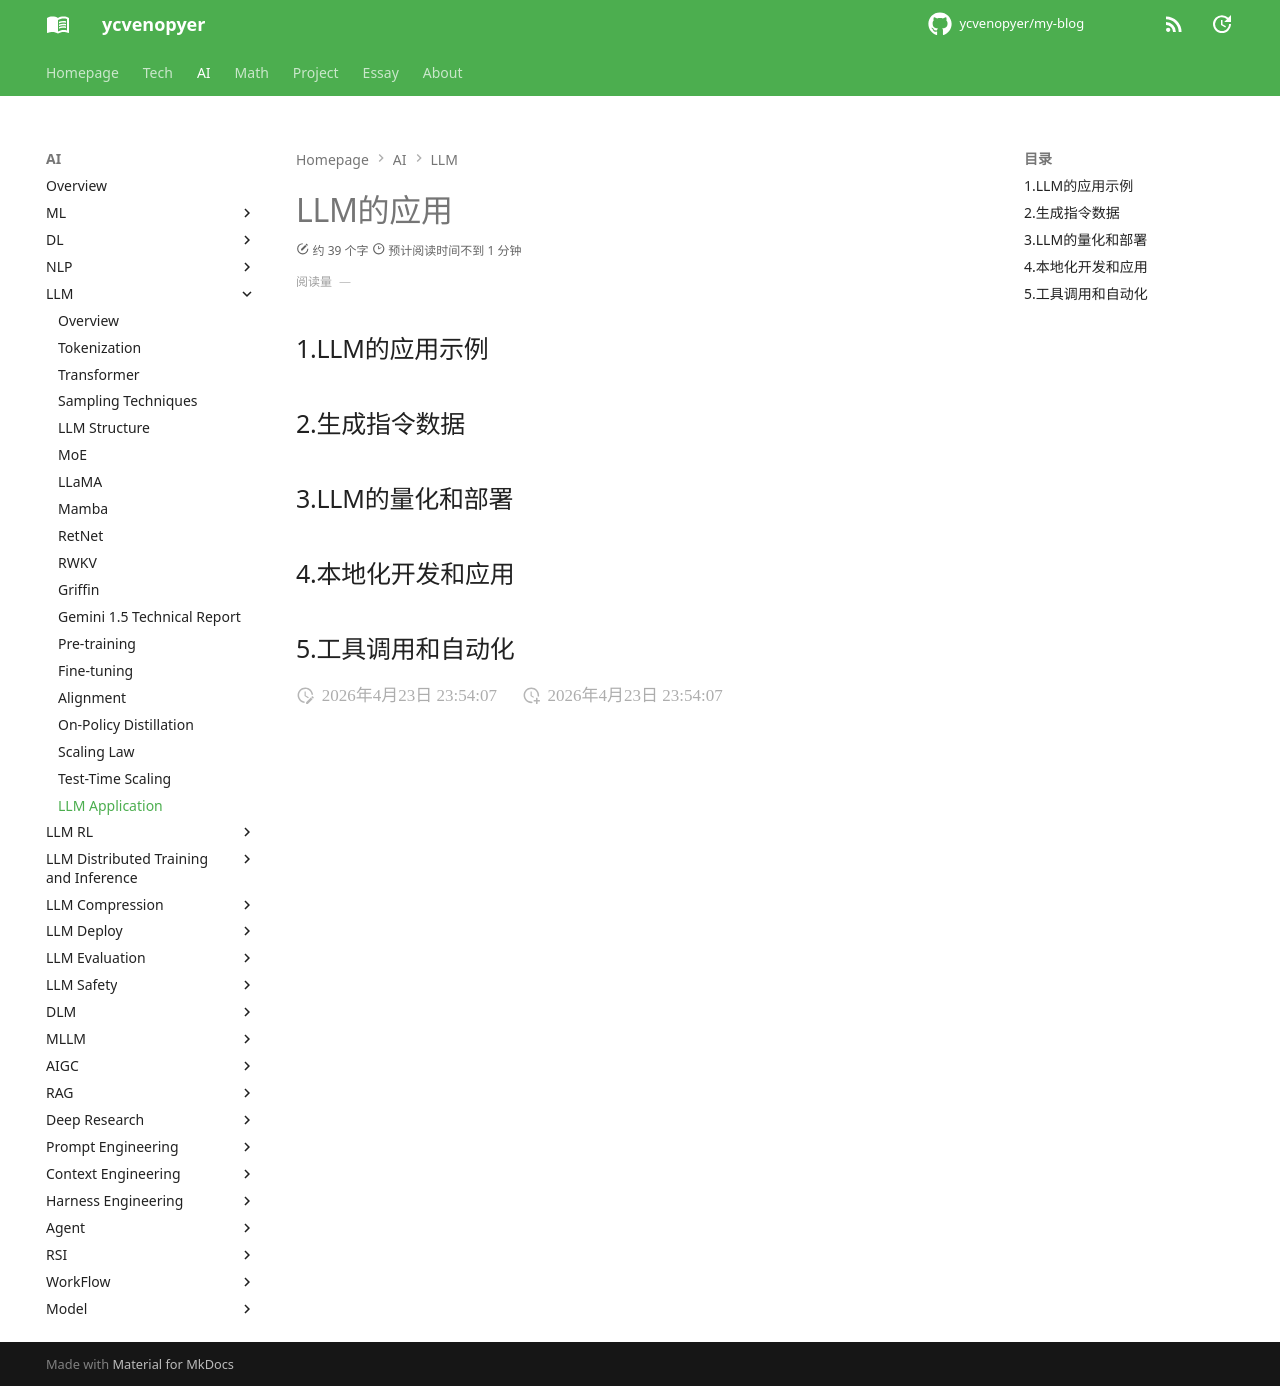

repository: ycvenopyer/my-blog · page: ai-note/llm/llm-application/index.html · generator: mkdocs

# LLM的应用

## 1.LLM的应用示例

## 2.生成指令数据

## 3.LLM的量化和部署

## 4.本地化开发和应用

## 5.工具调用和自动化
